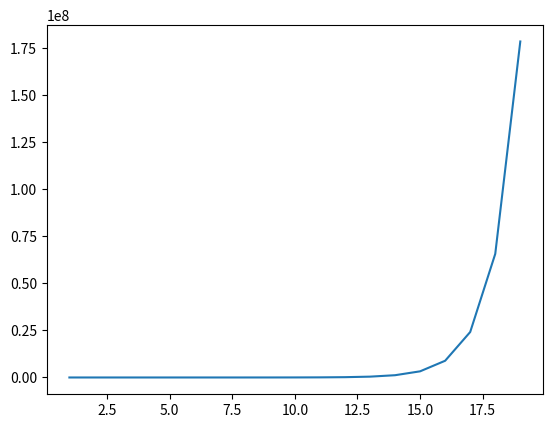

Write Python code to recreate this figure.
import matplotlib.pyplot as plt
import math
x=[]
y=[]
for i in range(1,20):
    x.append(i)
    y.append(math.exp(i))

print(x)
print(y)


plt.plot(x,y)
plt.show()
